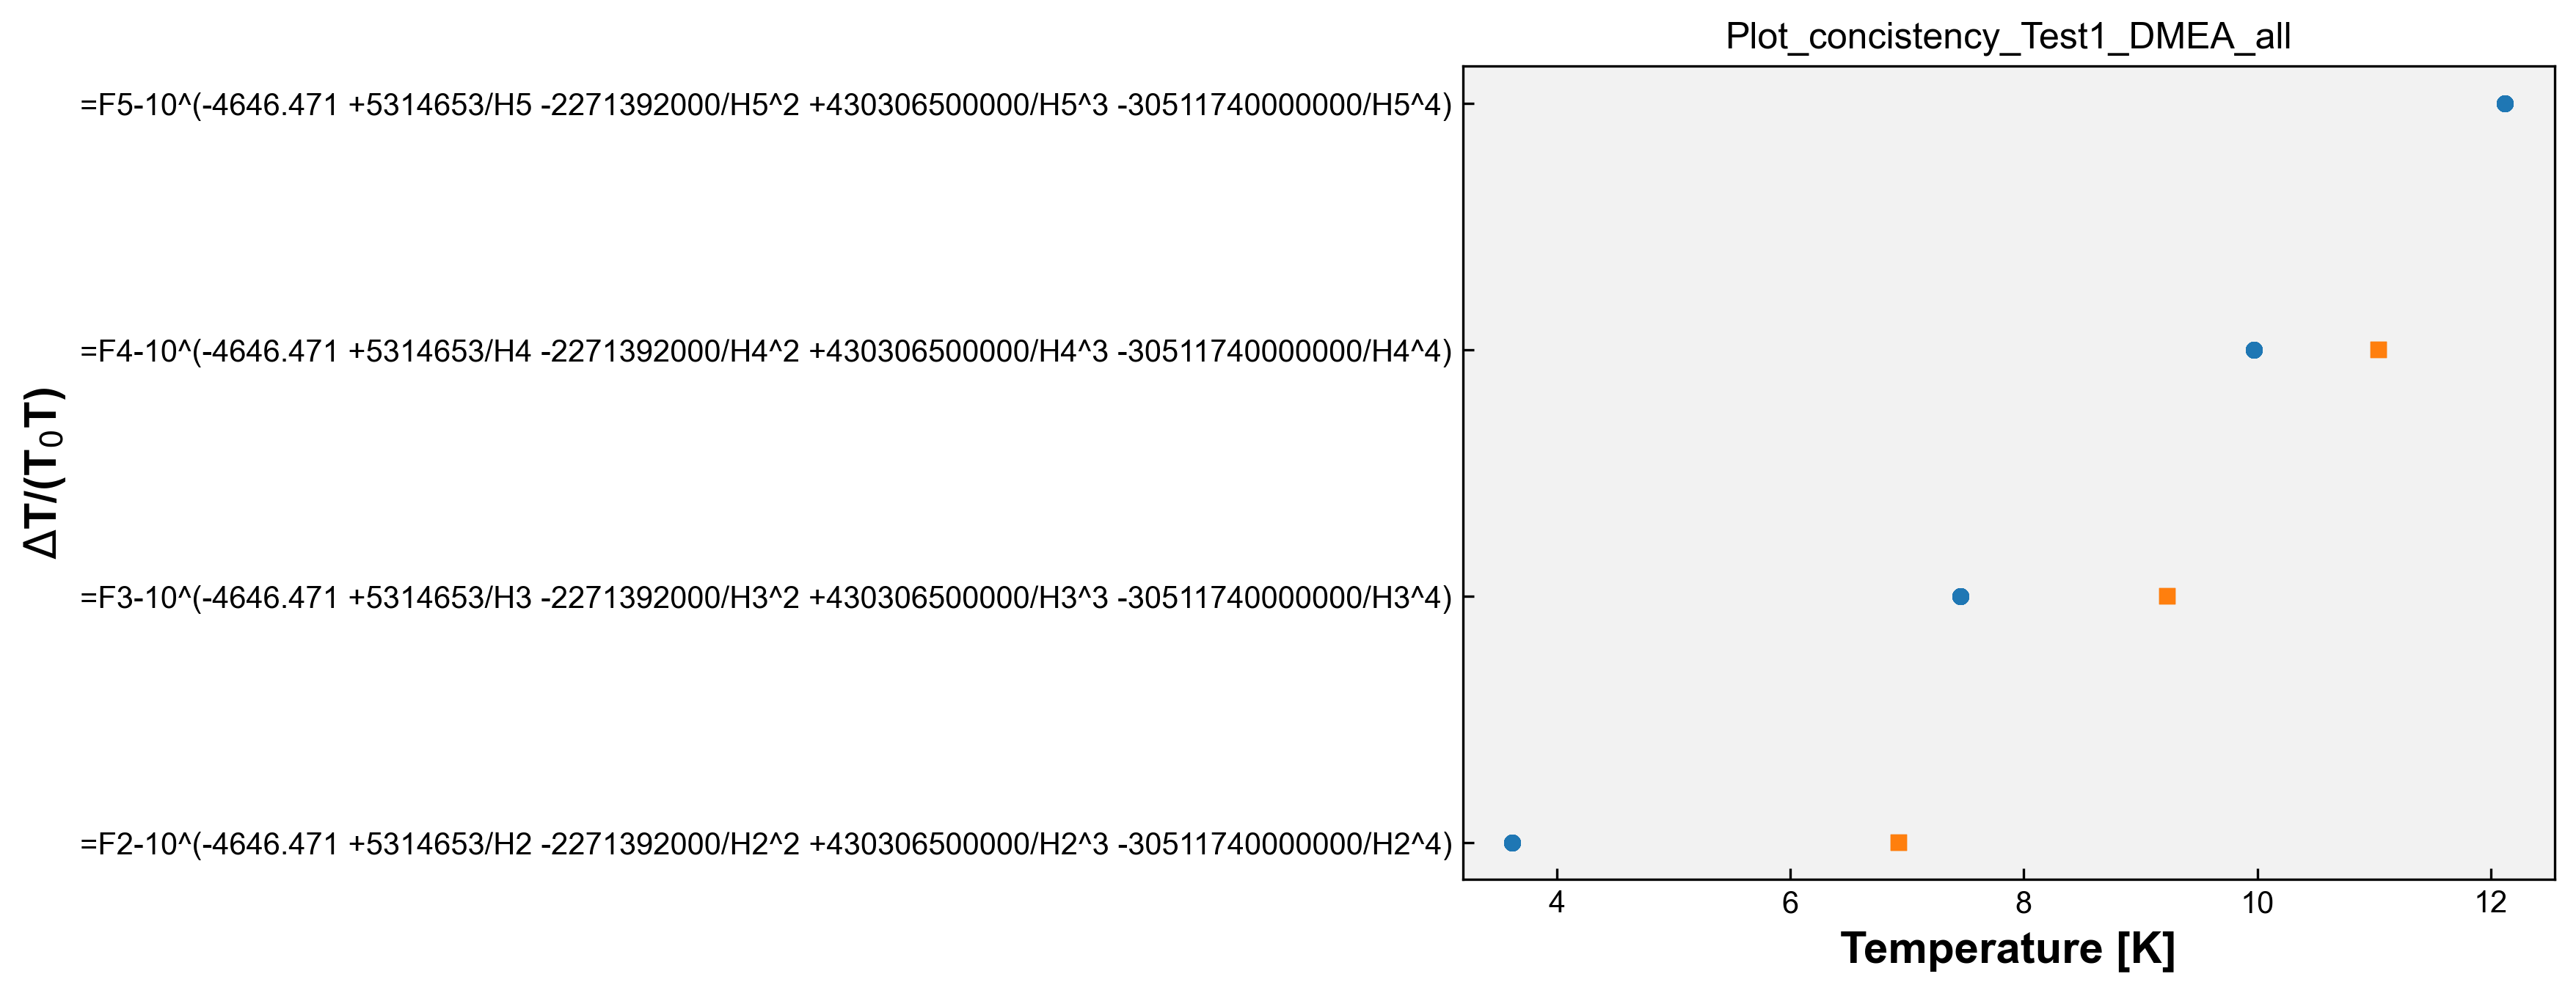

Python code for this plot:
# Plot_consistency - DMEA
import matplotlib.pyplot as plt
import matplotlib
from matplotlib.font_manager import FontProperties
import pandas as pd
import numpy as np
import openpyxl
import os 

matplotlib.rcParams['font.family'] = "Arial" # change the default font # mudança da fonte 
matplotlib.rcParams['xtick.direction'] = 'in' # change the ticks direction # mudança da direção dos marcadores ao longo dos eixos de um gráfico que indicam valores específicos 
matplotlib.rcParams['ytick.direction'] = 'in'
font = FontProperties() # cria uma instância de propriedades de fontes, tamanho, estilo e família
font.set_family('sans-serif') # 'serif', 'sans-serif', 'cursive', 'fantasy', or 'monospace' # família da fonte 
font.set_name('Arial') # nome da fonte 
font.set_weight('bold') # 'ultralight', 'light', 'normal', 'regular', 'book', 'medium', 'roman', 'semibold', 'demibold', 'demi', 'bold', 'heavy', 'extra bold', 'black' # peso da fonte 
font.set_style('normal') #'normal', 'italic' or 'oblique' # estilo da fonte, negrito, itálico, normal, etc 
font.set_size('x-large') # xx-small', 'x-small', 'small', 'medium', 'large', 'x-large', 'xx-large' # tamanho da fonte 
plt.rcParams['figure.dpi'] = 300 # resolução padrão para as figuras exibidas na tela 
plt.rcParams['savefig.dpi'] = 300 # resolução padrão para as figuras salvas em arquivos PNG, PDF ou SVG 
opt = {'fillstyle':'full','markersize':5,'markeredgewidth':0.5} # aparência dos marcadores, fillstyle: full - estilo de preenchimento markersize: 5 - tamanho do marcador markeredgewidth: 0.5 largura da borda do marcador 
plt.rcParams['figure.facecolor'] = (1.0,1.0,1.0,0.0) # cor de fundo da figura como transparente 
plt.rcParams['axes.facecolor'] = '0.95' # cor de fundo dos eixos como uma tonalidade de cinza claro 
#plt.rcParams['figure.figsize'] = (4,4) # tamanho da figura padrão em polegadas 


caminho_arquivo = 'DEMA.xlsx' # caminho do arquivo de DMA 
wb = openpyxl.load_workbook(caminho_arquivo) # ler dados de abas individuais do arquivo Excel sem abrir e fechar repetidamente, mantém aberto. Mais eficiente se você precisa ler dados de várias abas do arquivo. Lista com os nomes de todas as abas do arquivo Excel.
# load_workbook é a função usada para carregar o arquvio Excel

dados_coluna_C_array = [] # matriz para guardar os dados da coluna C de todas as sheet
dados_coluna_I_array = [] # matriz para guardar os dados da coluna I de todas as sheet

for i in wb.sheetnames: # para i dentro da lista wb com os nomes de todas as abas
    nome_aba = wb[i] # obtém o nome da aba na posição i na lista wb, que contém os nomes de todas as abas

    dados_coluna_C = [] # abre uma lista para os dados da coluna C da sheet 
    dados_coluna_I = [] # abre uma lista para os dados da coluna I da sheet

    for j in nome_aba.iter_rows(min_row=2, values_only=True): # iter_rows: permite iterar sobre as linhas dessa aba # min_row=2: especifica a primeira linha a ser considerada, nesse caso, começa na segunda linha, pois a primeira linha geralmente contém os cabeçalhos das colunas # values_only=True: indica que queremos obter apenas os valores das células, sem incluir informações adicionais como formatação, fórmulas ou estilos. 
        dados_coluna_C.append(j[3])
        dados_coluna_I.append(j[10])

    dados_coluna_C_array.append(dados_coluna_C)
    dados_coluna_I_array.append(dados_coluna_I)

print('dados_C', dados_coluna_C_array)
print('dados_I', dados_coluna_I_array)

# Plotagem dos dados:

symbols = ['o', 's', '^', 'D', 'v', '>', '<', 'P', 'X', 'H']  # Exemplos de símbolos

# Vetor de cores
colors = ['#1f77b4', '#ff7f0e', '#2ca02c', '#d62728', '#9467bd', '#8c564b', '#e377c2', '#7f7f7f', '#bcbd22', '#17becf']  # Exemplos de cores

for i in range(len(dados_coluna_C_array)):
    x = dados_coluna_C_array[i]
    y = dados_coluna_I_array[i]
    print('x', x)
    print('y', y)
    for j in range(len(symbols)):
        symbol=symbols[i]
        color=colors[i]
        plt.plot(x, y, marker=symbol, markersize=opt['markersize'], markeredgewidth=opt['markeredgewidth'], fillstyle=opt['fillstyle'], color=color, linestyle='none')


plt.xlabel('Temperature [K]',fontproperties=font)
plt.ylabel('$\Delta$T/(T$_0$T)',fontproperties=font)
#plt.legend(loc="upper left")

nome_arquivo_python = os.path.basename(__file__) # obter o nome do arquivo python atual
nome_arquivo_sem_extensao = os.path.splitext(nome_arquivo_python)[0] # obter o nome do arquivo sem extensão # [0] vai acessar o primeiro elemento da tupla retornado por path.splitext

plt.title(nome_arquivo_sem_extensao)

plt.savefig(f'{nome_arquivo_sem_extensao}.png',format='png',bbox_inches='tight',
                dpi=300,transparent=False)
plt.show()
